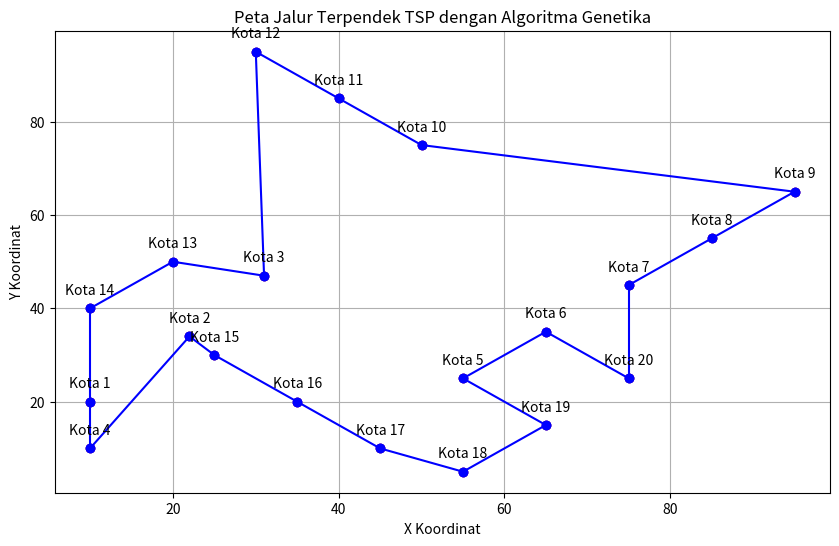
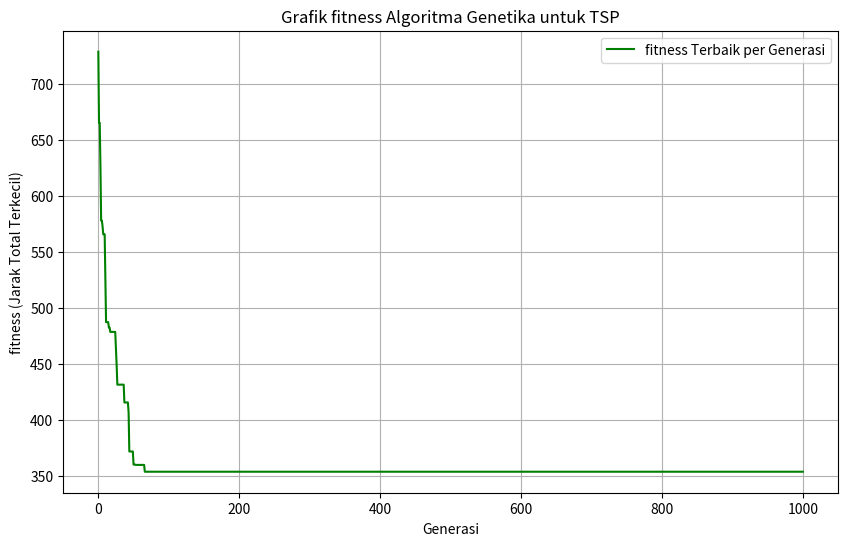

Reproduce these figures in Python, in order.
import numpy as np
import matplotlib.pyplot as plt
import random

# Fungsi untuk menghitung jarak Euclidean antara dua kota
def hitung_jarak_euclidean(kota1, kota2):
    return np.sqrt((kota1[0] - kota2[0])**2 + (kota1[1] - kota2[1])**2)

# Fungsi untuk menghitung total jarak perjalanan
def hitung_jarak_total(perjalanan, matriks_jarak):
    perjalanan_lengkap = perjalanan + [perjalanan[0]]
    return sum(matriks_jarak[perjalanan_lengkap[i], perjalanan_lengkap[i+1]] for i in range(len(perjalanan_lengkap)-1))

# Fungsi untuk membuat populasi awal
def buat_populasi_awal(jumlah_kota, ukuran_populasi):
    return [random.sample(range(jumlah_kota), jumlah_kota) for _ in range(ukuran_populasi)]

# Fungsi untuk seleksi orang tua menggunakan metode turnamen
def seleksi_turnamen(populasi, skor, k=3):
    turnamen = random.sample(list(zip(populasi, skor)), k)
    turnamen.sort(key=lambda x: x[1])
    return turnamen[0][0]

# Fungsi untuk melakukan persilangan (reproduksi)
def persilangan(ortu1, ortu2):
    ukuran = len(ortu1)
    p, q = sorted(random.sample(range(ukuran), 2))
    sementara = ortu1[p:q+1]
    anak = [kota for kota in ortu2 if kota not in sementara]
    return anak[:p] + sementara + anak[p:]

# Fungsi untuk melakukan mutasi
def mutasi(perjalanan, tingkat_mutasi):
    if random.random() < tingkat_mutasi:
        i, j = random.sample(range(len(perjalanan)), 2)
        perjalanan[i], perjalanan[j] = perjalanan[j], perjalanan[i]
    return perjalanan

# Fungsi utama untuk menjalankan algoritma genetika
def algoritma_genetika(kota, ukuran_populasi, jumlah_generasi, tingkat_mutasi):
    jumlah_kota = len(kota)
    matriks_jarak = np.array([[hitung_jarak_euclidean(c1, c2) for c2 in kota] for c1 in kota])
    populasi = buat_populasi_awal(jumlah_kota, ukuran_populasi)
    skor = [hitung_jarak_total(perjalanan, matriks_jarak) for perjalanan in populasi]
    skor_terbaik = min(skor)
    perjalanan_terbaik = populasi[skor.index(skor_terbaik)]
    riwayat_fitness = [skor_terbaik]
    for _ in range(jumlah_generasi):
        populasi_baru = []
        for _ in range(ukuran_populasi):
            ortu1 = seleksi_turnamen(populasi, skor)
            ortu2 = seleksi_turnamen(populasi, skor)
            anak = persilangan(ortu1, ortu2)
            anak = mutasi(anak, tingkat_mutasi)
            populasi_baru.append(anak)
        populasi = populasi_baru
        skor = [hitung_jarak_total(perjalanan, matriks_jarak) for perjalanan in populasi]
        skor_terbaik_sekarang = min(skor)
        if skor_terbaik_sekarang < skor_terbaik:
            skor_terbaik = skor_terbaik_sekarang
            perjalanan_terbaik = populasi[skor.index(skor_terbaik)]
        riwayat_fitness.append(skor_terbaik)
    return perjalanan_terbaik, riwayat_fitness, skor_terbaik

# Parameter
jumlah_kota = 20
ukuran_populasi = 300
jumlah_generasi = 1000
tingkat_mutasi = 0.05

# Koordinat kota yang ditentukan secara manual
kota = [
    (10, 20), (22, 34), (31, 47), (10, 10), (55, 25),
    (65, 35), (75, 45), (85, 55), (95, 65), (50, 75),
    (40, 85), (30, 95), (20, 50), (10, 40), (25, 30),
    (35, 20), (45, 10), (55, 5), (65, 15), (75, 25)
]

# Jalankan algoritma genetika
perjalanan_terbaik, riwayat_fitness, skor_terbaik = algoritma_genetika(kota, ukuran_populasi, jumlah_generasi, tingkat_mutasi)

# Konversi jarak dari unit arbitrer ke kilometer
skor_terbaik_km = skor_terbaik

# Tampilkan koordinat kota yang telah diurutkan
print("Koordinat kota yang telah diurutkan:")
for i in perjalanan_terbaik:
    print(f"Kota {i+1}: {kota[i]}")

# Tampilkan jarak terpendek dalam satuan km
print(f"Jarak terpendek: {skor_terbaik_km:.2f} km")

# Fungsi untuk memplot perjalanan
def plot_perjalanan(perjalanan):
    plt.figure(figsize=(10, 6))
    # Plot garis antar kota
    for i in range(len(perjalanan)-1):
        plt.plot([kota[perjalanan[i]][0], kota[perjalanan[i+1]][0]], [kota[perjalanan[i]][1], kota[perjalanan[i+1]][1]], 'bo-')
    # Tambahkan garis kembali ke kota awal
    plt.plot([kota[perjalanan[-1]][0], kota[perjalanan[0]][0]], [kota[perjalanan[-1]][1], kota[perjalanan[0]][1]], 'bo-')
    # Tandai semua kota
    plt.scatter([k[0] for k in kota], [k[1] for k in kota], color='red')
    # Anotasi untuk setiap kota
    for idx, koord in enumerate(kota):
        plt.annotate(f'Kota {idx+1}', (koord[0], koord[1]), textcoords="offset points", xytext=(0,10), ha='center')
    plt.title('Peta Jalur Terpendek TSP dengan Algoritma Genetika')
    plt.xlabel('X Koordinat')
    plt.ylabel('Y Koordinat')
    plt.grid(True)
    plt.show()

# Fungsi untuk memplot grafik fitness
def plot_grafik_fitness(riwayat_fitness):
    plt.figure(figsize=(10, 6))
    plt.plot(riwayat_fitness, 'g-', label='fitness Terbaik per Generasi')
    plt.title('Grafik fitness Algoritma Genetika untuk TSP')
    plt.xlabel('Generasi')
    plt.ylabel('fitness (Jarak Total Terkecil)')
    plt.legend()
    plt.grid(True)
    plt.show()

# Memplot jalur terpendek
plot_perjalanan(perjalanan_terbaik)

# Memplot grafik fitness
plot_grafik_fitness(riwayat_fitness)
